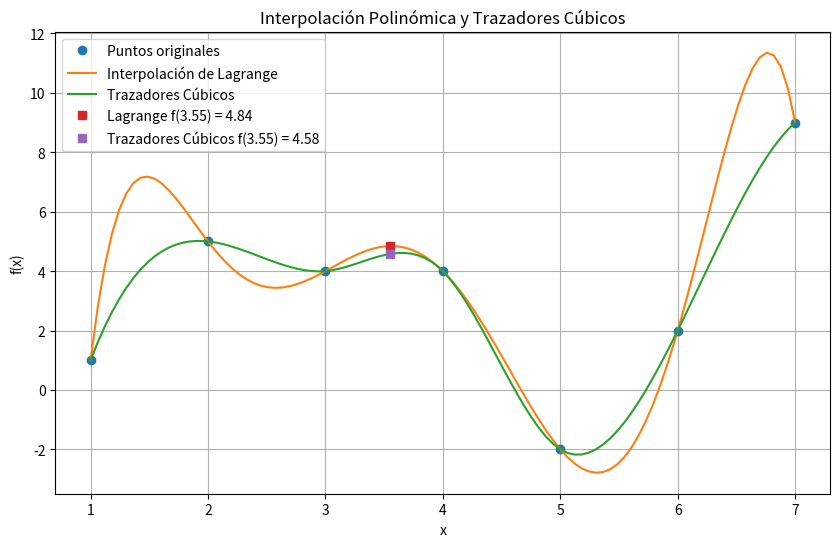

This chart was generated by the following Python code:
# -*- coding: utf-8 -*-
"""Untitled14.ipynb

Automatically generated by Colab.

Original file is located at
    https://colab.research.google.com/drive/1FOmktJ7tTZYhUbNRd5QWbHXKxE_AvFq5
"""

import numpy as np
import matplotlib.pyplot as plt
from scipy.interpolate import lagrange, CubicSpline

# Datos de la tabla
x = np.array([1, 2, 3, 4, 5, 6, 7])
f_x = np.array([1, 5, 4, 4, -2, 2, 9])

# Interpolación de Lagrange
polinomio_lagrange = lagrange(x, f_x)

# Interpolación con Trazadores Cúbicos
spl = CubicSpline(x, f_x)

# Valor estimado de f(3.55)
x_est = 3.55
f_lagrange = polinomio_lagrange(x_est)
f_spline = spl(x_est)

print(f"Valor estimado de f(3.55) usando Lagrange: {f_lagrange}")
print(f"Valor estimado de f(3.55) usando Trazadores Cúbicos: {f_spline}")

# Graficar
x_graf = np.linspace(min(x), max(x), 100)
f_lagrange_graf = polinomio_lagrange(x_graf)
f_spline_graf = spl(x_graf)

plt.figure(figsize=(10, 6))

# Puntos originales
plt.plot(x, f_x, 'o', label='Puntos originales')

# Polinomio de Lagrange
plt.plot(x_graf, f_lagrange_graf, label='Interpolación de Lagrange')

# Trazadores cúbicos
plt.plot(x_graf, f_spline_graf, label='Trazadores Cúbicos')

# Punto estimado
plt.plot(x_est, f_lagrange, 's', label=f'Lagrange f({x_est}) = {f_lagrange:.2f}')
plt.plot(x_est, f_spline, 's', label=f'Trazadores Cúbicos f({x_est}) = {f_spline:.2f}')

plt.legend()
plt.xlabel('x')
plt.ylabel('f(x)')
plt.title('Interpolación Polinómica y Trazadores Cúbicos')
plt.grid(True)
plt.show()